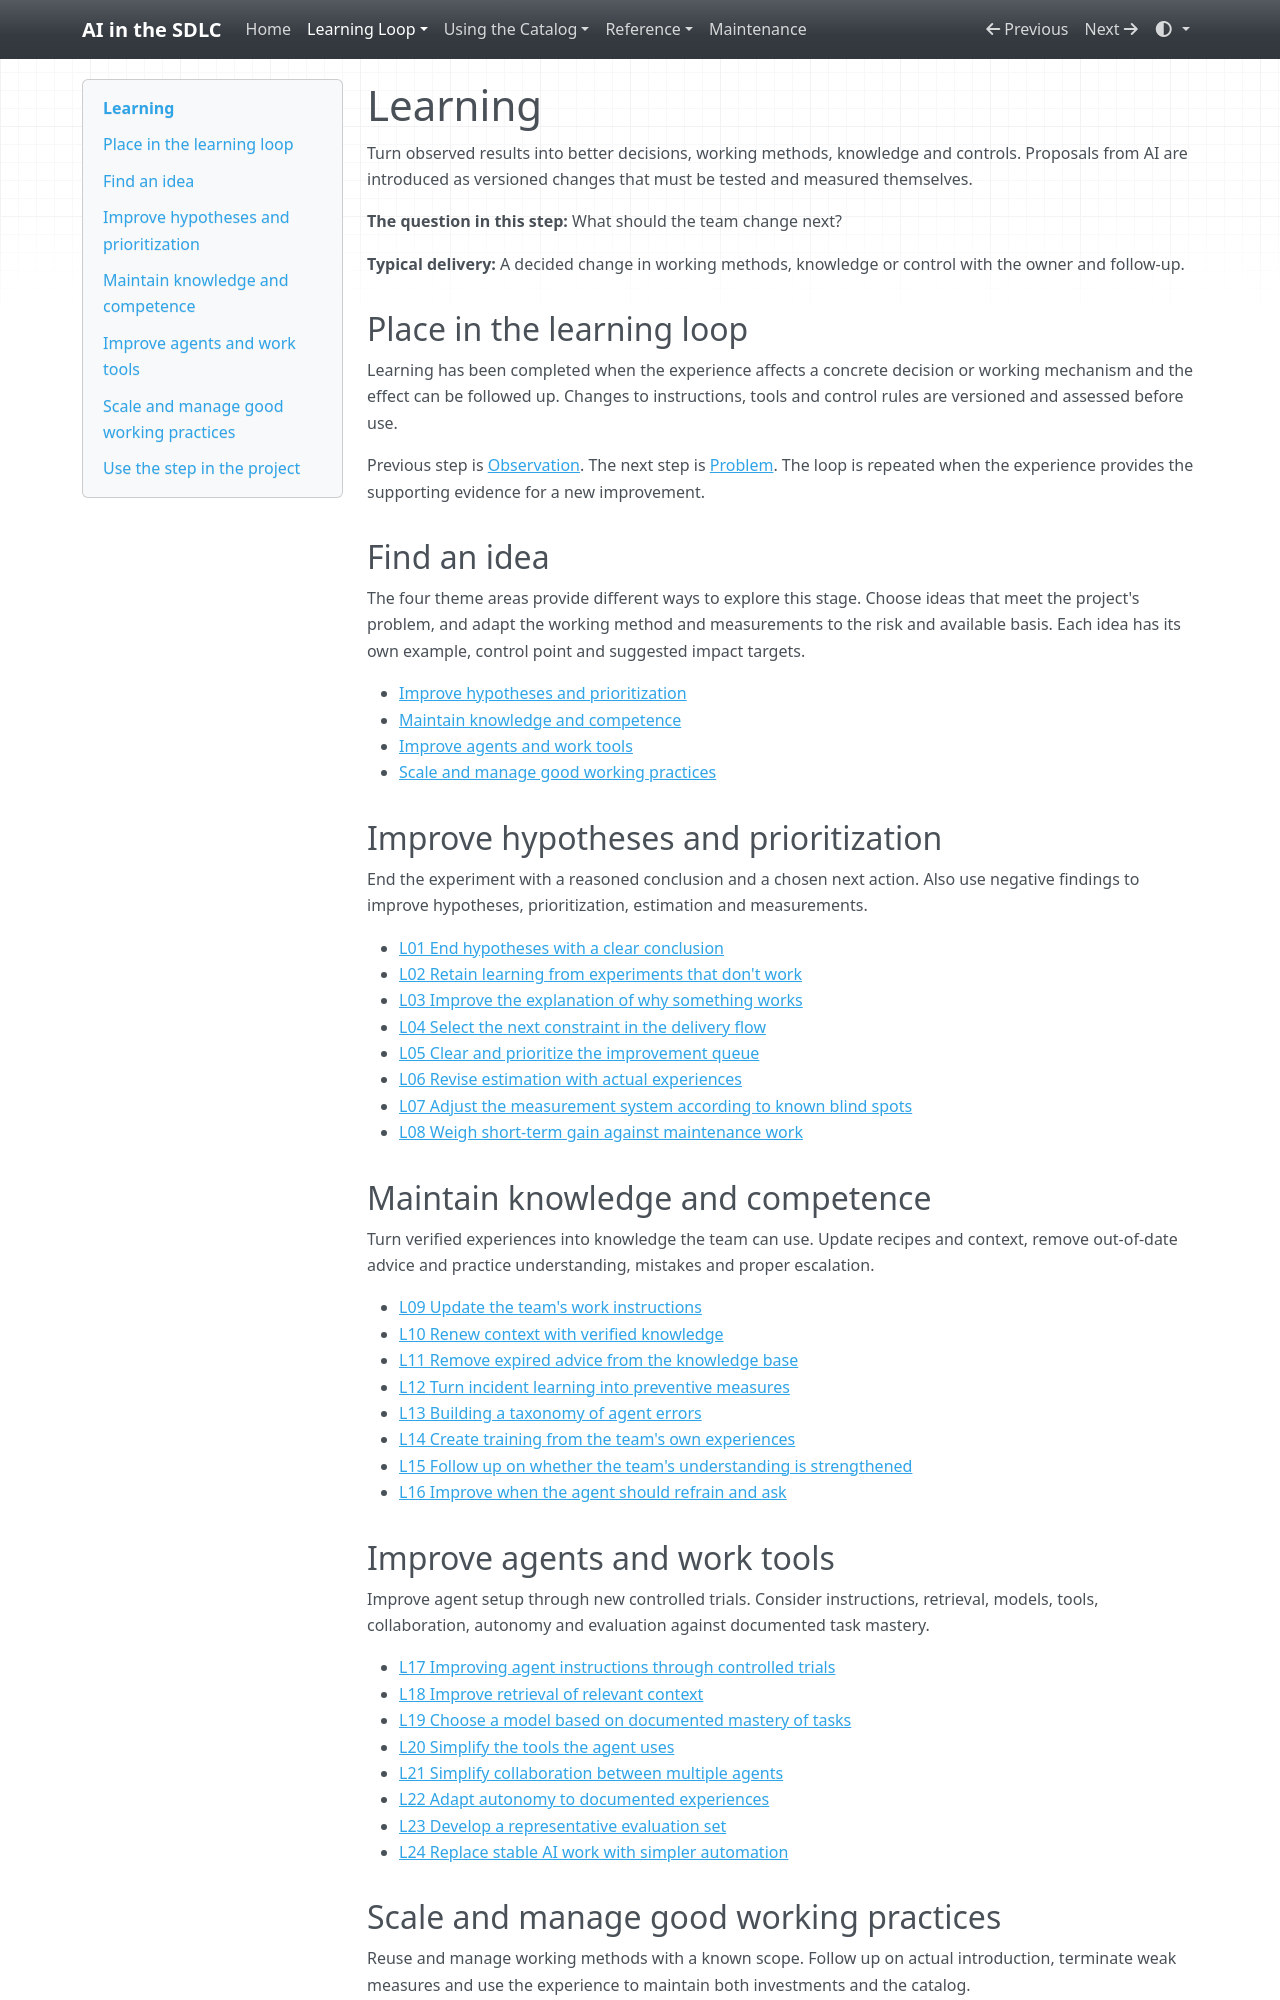

repository: grove/ai-sdlc · page: stages/learning/index.html · generator: mkdocs

# Learning

Turn observed results into better decisions, working methods, knowledge and controls. Proposals from AI are introduced as versioned changes that must be tested and measured themselves.

**The question in this step:** What should the team change next?

**Typical delivery:** A decided change in working methods, knowledge or control with the owner and follow-up.

## Place in the learning loop

Learning has been completed when the experience affects a concrete decision or working mechanism and the effect can be followed up. Changes to instructions, tools and control rules are versioned and assessed before use.

Previous step is [Observation](observation.md). The next step is [Problem](problem.md). The loop is repeated when the experience provides the supporting evidence for a new improvement.

## Find an idea

The four theme areas provide different ways to explore this stage. Choose ideas that meet the project's problem, and adapt the working method and measurements to the risk and available basis. Each idea has its own example, control point and suggested impact targets.

- [Improve hypotheses and prioritization](#l-category-1)
- [Maintain knowledge and competence](#l-category-2)
- [Improve agents and work tools](#l-category-3)
- [Scale and manage good working practices](#l-category-4)

<a id="l-category-1"></a>

## Improve hypotheses and prioritization

End the experiment with a reasoned conclusion and a chosen next action. Also use negative findings to improve hypotheses, prioritization, estimation and measurements.

- [L01 End hypotheses with a clear conclusion](../ideas/L01.md)
- [L02 Retain learning from experiments that don't work](../ideas/L02.md)
- [L03 Improve the explanation of why something works](../ideas/L03.md)
- [L04 Select the next constraint in the delivery flow](../ideas/L04.md)
- [L05 Clear and prioritize the improvement queue](../ideas/L05.md)
- [L06 Revise estimation with actual experiences](../ideas/L06.md)
- [L07 Adjust the measurement system according to known blind spots](../ideas/L07.md)
- [L08 Weigh short-term gain against maintenance work](../ideas/L08.md)

<a id="l-category-2"></a>

## Maintain knowledge and competence

Turn verified experiences into knowledge the team can use. Update recipes and context, remove out-of-date advice and practice understanding, mistakes and proper escalation.

- [L09 Update the team's work instructions](../ideas/L09.md)
- [L10 Renew context with verified knowledge](../ideas/L10.md)
- [L11 Remove expired advice from the knowledge base](../ideas/L11.md)
- [L12 Turn incident learning into preventive measures](../ideas/L12.md)
- [L13 Building a taxonomy of agent errors](../ideas/L13.md)
- [L14 Create training from the team's own experiences](../ideas/L14.md)
- [L15 Follow up on whether the team's understanding is strengthened](../ideas/L15.md)
- [L16 Improve when the agent should refrain and ask](../ideas/L16.md)

<a id="l-category-3"></a>

## Improve agents and work tools

Improve agent setup through new controlled trials. Consider instructions, retrieval, models, tools, collaboration, autonomy and evaluation against documented task mastery.

- [L17 Improving agent instructions through controlled trials](../ideas/L17.md)
- [L18 Improve retrieval of relevant context](../ideas/L18.md)
- [L19 Choose a model based on documented mastery of tasks](../ideas/L19.md)
- [L20 Simplify the tools the agent uses](../ideas/L20.md)
- [L21 Simplify collaboration between multiple agents](../ideas/L21.md)
- [L22 Adapt autonomy to documented experiences](../ideas/L22.md)
- [L23 Develop a representative evaluation set](../ideas/L23.md)
- [L24 Replace stable AI work with simpler automation](../ideas/L24.md)

<a id="l-category-4"></a>
